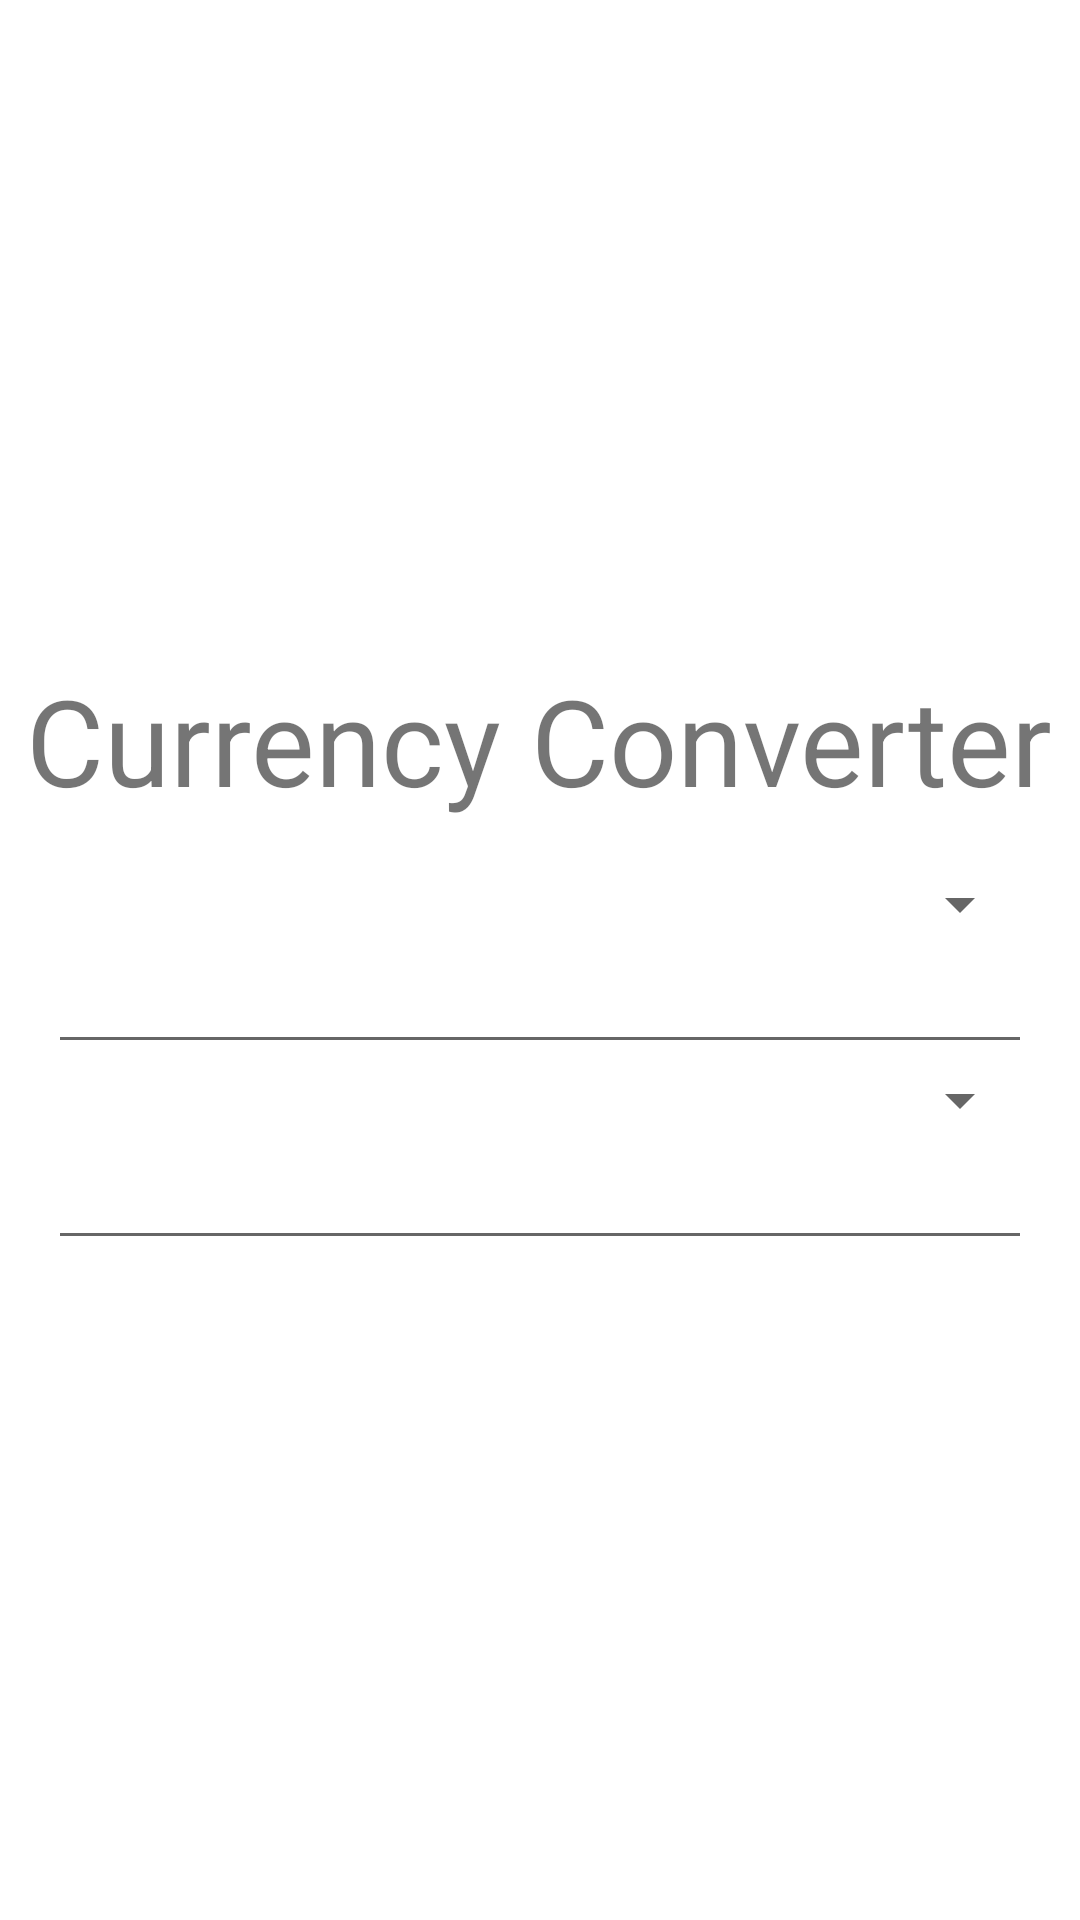

Produce the Android XML layout that renders to this screen, including the resource entries it uses.
<!-- AndroidManifest.xml: application theme Theme.LAB1 -->
<!-- res/layout/fragment_home.xml -->
<?xml version="1.0" encoding="utf-8"?>
<androidx.constraintlayout.widget.ConstraintLayout xmlns:android="http://schemas.android.com/apk/res/android"
    xmlns:app="http://schemas.android.com/apk/res-auto"
    xmlns:tools="http://schemas.android.com/tools"
    android:layout_width="match_parent"
    android:layout_height="match_parent"
    tools:context=".HomeFragment">

    <LinearLayout
        android:layout_width="match_parent"
        android:layout_height="match_parent"
        android:orientation="vertical"
        android:gravity="center"
        app:layout_constraintEnd_toEndOf="parent"
        app:layout_constraintHorizontal_bias="0.5"
        app:layout_constraintStart_toStartOf="parent"
        tools:layout_editor_absoluteY="1dp">

        <TextView
            android:id="@+id/HomeFragmentTitle"
            android:layout_gravity="center"
            android:gravity="center"
            android:text="@string/converter"
            android:textSize="40sp"  
            android:layout_height="wrap_content"
            android:layout_width="wrap_content"
            android:layout_marginBottom="16dp"/>

        <Spinner
            android:id="@+id/spinnerFromCurrency"
            android:layout_width="match_parent"
            android:layout_height="wrap_content"
            android:baselineAligned="false"
            android:layout_marginLeft="16dp"
            android:layout_marginRight="16dp"
            />

        <EditText
            android:id="@+id/editTextNumberDecimalFromValue"
            android:layout_width="match_parent"
            android:layout_height="wrap_content"
            android:ems="10"
            android:inputType="numberDecimal"
            android:layout_marginLeft="16dp"
            android:layout_marginRight="16dp"
            android:contextClickable="true"
            />

        <Spinner
            android:id="@+id/spinnerToCurrency"
            android:layout_width="match_parent"
            android:layout_height="wrap_content"
            android:layout_marginLeft="16dp"
            android:layout_marginRight="16dp"
            />

        <EditText
            android:id="@+id/editTextNumberDecimalToValue"
            android:layout_width="match_parent"
            android:layout_height="wrap_content"
            android:ems="10"
            android:inputType="none"
            android:layout_marginLeft="16dp"
            android:layout_marginRight="16dp"
            android:focusable="false"
            android:editable="false"
            />

    </LinearLayout>
</androidx.constraintlayout.widget.ConstraintLayout>
<!-- resources referenced by this layout -->
<resources>
  <string name="converter">Currency Converter</string>
  <style name="Theme.LAB1" parent="Theme.MaterialComponents.DayNight.DarkActionBar">
          
          <item name="colorPrimary">@color/purple_500</item>
          <item name="colorPrimaryVariant">@color/purple_700</item>
          <item name="colorOnPrimary">@color/white</item>
          
          <item name="colorSecondary">@color/teal_200</item>
          <item name="colorSecondaryVariant">@color/teal_700</item>
          <item name="colorOnSecondary">@color/black</item>
          
          <item name="android:statusBarColor">?attr/colorPrimaryVariant</item>
          
      </style>
  <!-- not gathered from this repository: default colours our renderer supplied (Android Studio template values) -->
  <color name="purple_500">#FF6200EE</color>
  <color name="purple_700">#FF3700B3</color>
  <color name="teal_200">#FF03DAC5</color>
  <color name="teal_700">#FF018786</color>
  <color name="black">#FF000000</color>
  <color name="white">#FFFFFFFF</color>
</resources>
